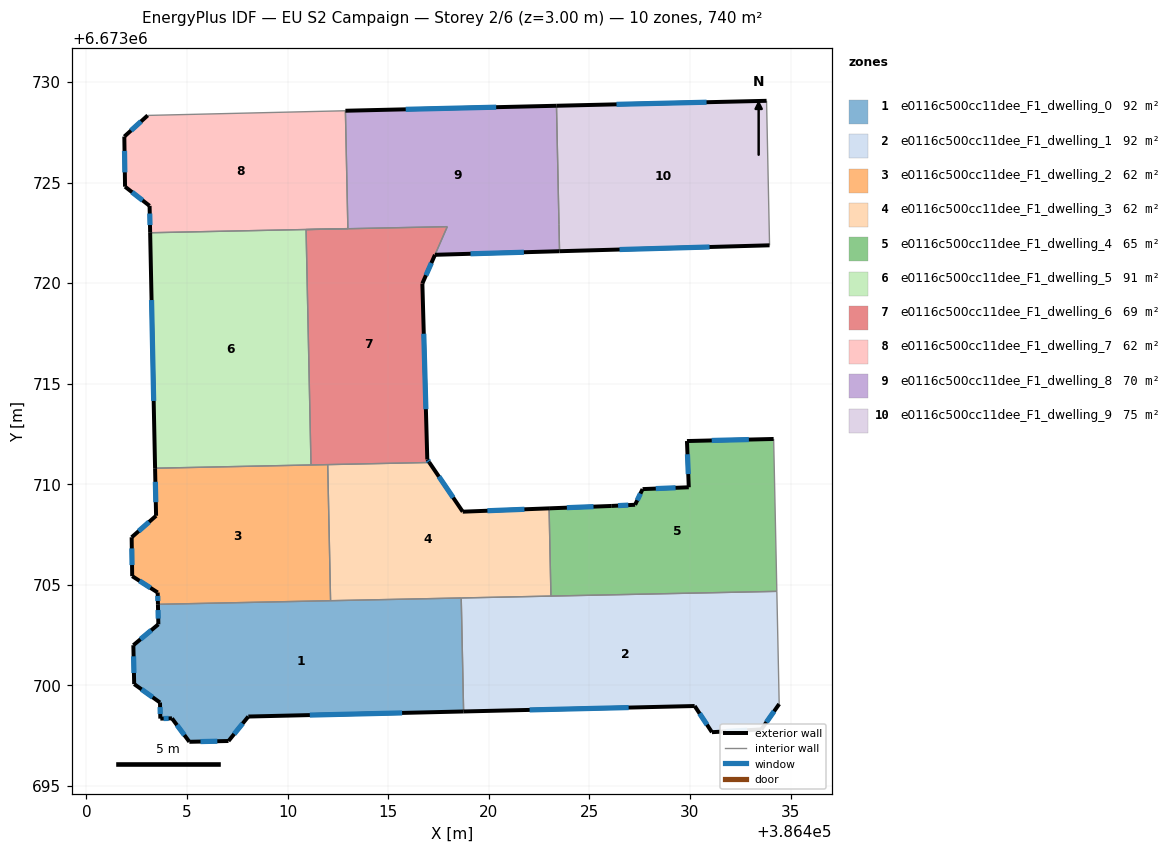
=== STOREY PLAN SPEC (per zone: floor XY polygon, exterior-wall plan segments, windows/doors) ===
zone 1: e0116c500cc11dee_F1_dwelling_0  (92.5 m²)
  floor: (386418.63, 6673704.35) (386418.75, 6673698.71) (386408.05, 6673698.46) (386407.06, 6673697.24) (386405.12, 6673697.20) (386404.25, 6673698.37) (386403.67, 6673698.35) (386403.66, 6673699.15) (386402.37, 6673700.07) (386402.33, 6673702.00) (386403.58, 6673703.04) (386403.55, 6673704.03)
  exterior wall: (386404.25, 6673698.37) – (386405.12, 6673697.20)  [1.5 m]
    window: (386404.50, 6673698.03) – (386404.87, 6673697.53)  [0.8 m²]
  exterior wall: (386403.67, 6673698.35) – (386404.25, 6673698.37)  [0.6 m]
    window: (386403.84, 6673698.36) – (386404.09, 6673698.36)  [0.3 m²]
  exterior wall: (386403.66, 6673699.15) – (386403.67, 6673698.35)  [0.8 m]
    window: (386403.66, 6673698.92) – (386403.67, 6673698.58)  [0.4 m²]
  exterior wall: (386402.37, 6673700.07) – (386403.66, 6673699.15)  [1.6 m]
    window: (386402.74, 6673699.81) – (386403.29, 6673699.41)  [0.9 m²]
  exterior wall: (386402.33, 6673702.00) – (386402.37, 6673700.07)  [1.9 m]
    window: (386402.34, 6673701.45) – (386402.36, 6673700.62)  [1.1 m²]
  exterior wall: (386403.58, 6673703.04) – (386402.33, 6673702.00)  [1.6 m]
    window: (386403.22, 6673702.74) – (386402.69, 6673702.30)  [0.9 m²]
  exterior wall: (386403.55, 6673704.03) – (386403.58, 6673703.04)  [1.0 m]
    window: (386403.56, 6673703.75) – (386403.57, 6673703.32)  [0.5 m²]
  exterior wall: (386408.05, 6673698.46) – (386418.75, 6673698.71)  [10.7 m]
    window: (386411.10, 6673698.53) – (386415.69, 6673698.64)  [5.9 m²]
  exterior wall: (386407.06, 6673697.24) – (386408.05, 6673698.46)  [1.6 m]
    window: (386407.34, 6673697.59) – (386407.77, 6673698.11)  [0.9 m²]
  exterior wall: (386405.12, 6673697.20) – (386407.06, 6673697.24)  [1.9 m]
    window: (386405.67, 6673697.21) – (386406.51, 6673697.23)  [1.1 m²]
  interior walls: 3
zone 2: e0116c500cc11dee_F1_dwelling_1  (92.5 m²)
  floor: (386434.32, 6673704.68) (386434.44, 6673699.08) (386433.55, 6673697.82) (386431.09, 6673697.68) (386430.23, 6673698.98) (386418.75, 6673698.71) (386418.63, 6673704.35)
  exterior wall: (386418.75, 6673698.71) – (386430.23, 6673698.98)  [11.5 m]
    window: (386422.03, 6673698.78) – (386426.95, 6673698.90)  [6.3 m²]
  exterior wall: (386433.55, 6673697.82) – (386434.44, 6673699.08)  [1.5 m]
    window: (386433.80, 6673698.18) – (386434.18, 6673698.72)  [0.8 m²]
  exterior wall: (386431.09, 6673697.68) – (386433.55, 6673697.82)  [2.5 m]
    window: (386431.79, 6673697.72) – (386432.85, 6673697.78)  [1.4 m²]
  exterior wall: (386430.23, 6673698.98) – (386431.09, 6673697.68)  [1.6 m]
    window: (386430.48, 6673698.61) – (386430.85, 6673698.05)  [0.9 m²]
  interior walls: 4
zone 3: e0116c500cc11dee_F1_dwelling_2  (61.7 m²)
  floor: (386411.99, 6673710.98) (386412.14, 6673704.21) (386403.55, 6673704.03) (386403.54, 6673704.62) (386402.28, 6673705.43) (386402.25, 6673707.37) (386403.46, 6673708.43) (386403.41, 6673710.80)
  exterior wall: (386402.25, 6673707.37) – (386402.28, 6673705.43)  [1.9 m]
    window: (386402.26, 6673706.81) – (386402.27, 6673705.99)  [1.1 m²]
  exterior wall: (386403.46, 6673708.43) – (386402.25, 6673707.37)  [1.6 m]
    window: (386403.11, 6673708.13) – (386402.59, 6673707.67)  [0.9 m²]
  exterior wall: (386403.41, 6673710.80) – (386403.46, 6673708.43)  [2.4 m]
    window: (386403.43, 6673710.12) – (386403.45, 6673709.11)  [1.3 m²]
  exterior wall: (386403.54, 6673704.62) – (386403.55, 6673704.03)  [0.6 m]
    window: (386403.55, 6673704.45) – (386403.55, 6673704.20)  [0.3 m²]
  exterior wall: (386402.28, 6673705.43) – (386403.54, 6673704.62)  [1.5 m]
    window: (386402.64, 6673705.20) – (386403.18, 6673704.85)  [0.8 m²]
  interior walls: 4
zone 4: e0116c500cc11dee_F1_dwelling_3  (61.7 m²)
  floor: (386423.00, 6673708.80) (386423.09, 6673704.44) (386412.14, 6673704.21) (386411.99, 6673710.98) (386417.05, 6673711.08) (386418.71, 6673708.64)
  exterior wall: (386418.71, 6673708.64) – (386417.05, 6673711.08)  [3.0 m]
    window: (386418.23, 6673709.34) – (386417.52, 6673710.39)  [1.6 m²]
  exterior wall: (386423.00, 6673708.80) – (386418.71, 6673708.64)  [4.3 m]
    window: (386421.77, 6673708.76) – (386419.93, 6673708.69)  [2.4 m²]
  interior walls: 5
zone 5: e0116c500cc11dee_F1_dwelling_4  (65.1 m²)
  floor: (386434.16, 6673712.25) (386434.32, 6673704.68) (386423.09, 6673704.44) (386423.00, 6673708.80) (386426.09, 6673708.92) (386427.27, 6673708.98) (386427.65, 6673709.76) (386429.94, 6673709.85) (386429.85, 6673712.15)
  exterior wall: (386429.85, 6673712.15) – (386429.94, 6673709.85)  [2.3 m]
    window: (386429.88, 6673711.49) – (386429.92, 6673710.51)  [1.3 m²]
  exterior wall: (386434.16, 6673712.25) – (386429.85, 6673712.15)  [4.3 m]
    window: (386432.93, 6673712.22) – (386431.08, 6673712.18)  [2.4 m²]
  exterior wall: (386426.09, 6673708.92) – (386423.00, 6673708.80)  [3.1 m]
    window: (386425.21, 6673708.89) – (386423.88, 6673708.84)  [1.7 m²]
  exterior wall: (386427.27, 6673708.98) – (386426.09, 6673708.92)  [1.2 m]
    window: (386426.94, 6673708.97) – (386426.43, 6673708.94)  [0.7 m²]
  exterior wall: (386427.65, 6673709.76) – (386427.27, 6673708.98)  [0.9 m]
    window: (386427.54, 6673709.54) – (386427.38, 6673709.20)  [0.5 m²]
  exterior wall: (386429.94, 6673709.85) – (386427.65, 6673709.76)  [2.3 m]
    window: (386429.29, 6673709.83) – (386428.30, 6673709.79)  [1.3 m²]
  interior walls: 3
zone 6: e0116c500cc11dee_F1_dwelling_5  (90.8 m²)
  floor: (386410.92, 6673722.67) (386411.16, 6673710.96) (386403.41, 6673710.80) (386403.17, 6673722.50)
  exterior wall: (386403.17, 6673722.50) – (386403.41, 6673710.80)  [11.7 m]
    window: (386403.24, 6673719.16) – (386403.34, 6673714.14)  [6.5 m²]
  interior walls: 3
zone 7: e0116c500cc11dee_F1_dwelling_6  (69.1 m²)
  floor: (386417.94, 6673722.81) (386417.33, 6673721.41) (386416.70, 6673719.98) (386416.94, 6673711.23) (386417.05, 6673711.08) (386411.16, 6673710.96) (386410.92, 6673722.66)
  exterior wall: (386416.70, 6673719.98) – (386417.33, 6673721.41)  [1.6 m]
    window: (386416.88, 6673720.39) – (386417.15, 6673721.00)  [0.9 m²]
  exterior wall: (386416.94, 6673711.23) – (386416.70, 6673719.98)  [8.8 m]
    window: (386416.87, 6673713.73) – (386416.77, 6673717.48)  [4.8 m²]
  exterior wall: (386417.05, 6673711.08) – (386416.94, 6673711.23)  [0.2 m]
    window: (386417.02, 6673711.13) – (386416.97, 6673711.19)  [0.1 m²]
  interior walls: 5
zone 8: e0116c500cc11dee_F1_dwelling_7  (61.7 m²)
  floor: (386412.87, 6673728.57) (386413.00, 6673722.71) (386403.17, 6673722.50) (386403.14, 6673723.84) (386401.92, 6673724.79) (386401.88, 6673727.29) (386403.04, 6673728.34)
  exterior wall: (386401.88, 6673727.29) – (386401.92, 6673724.79)  [2.5 m]
    window: (386401.89, 6673726.57) – (386401.91, 6673725.51)  [1.4 m²]
  exterior wall: (386403.04, 6673728.34) – (386401.88, 6673727.29)  [1.6 m]
    window: (386402.71, 6673728.04) – (386402.21, 6673727.59)  [0.9 m²]
  exterior wall: (386403.14, 6673723.84) – (386403.17, 6673722.50)  [1.3 m]
    window: (386403.15, 6673723.46) – (386403.16, 6673722.89)  [0.7 m²]
  exterior wall: (386401.92, 6673724.79) – (386403.14, 6673723.84)  [1.5 m]
    window: (386402.27, 6673724.52) – (386402.79, 6673724.11)  [0.9 m²]
  interior walls: 4
zone 9: e0116c500cc11dee_F1_dwelling_8  (69.7 m²)
  floor: (386423.37, 6673728.82) (386423.51, 6673721.59) (386417.32, 6673721.41) (386417.94, 6673722.81) (386410.92, 6673722.67) (386413.00, 6673722.71) (386412.87, 6673728.57)
  exterior wall: (386423.37, 6673728.82) – (386412.87, 6673728.57)  [10.5 m]
    window: (386420.37, 6673728.75) – (386415.87, 6673728.64)  [5.8 m²]
  exterior wall: (386417.33, 6673721.41) – (386423.51, 6673721.59)  [6.2 m]
    window: (386419.09, 6673721.46) – (386421.75, 6673721.54)  [3.4 m²]
  interior walls: 6
zone 10: e0116c500cc11dee_F1_dwelling_9  (75.3 m²)
  floor: (386433.81, 6673729.06) (386433.96, 6673721.88) (386423.52, 6673721.59) (386423.37, 6673728.82)
  exterior wall: (386433.81, 6673729.06) – (386423.37, 6673728.82)  [10.4 m]
    window: (386430.83, 6673728.99) – (386426.35, 6673728.89)  [5.8 m²]
  exterior wall: (386423.52, 6673721.59) – (386433.96, 6673721.88)  [10.4 m]
    window: (386426.50, 6673721.67) – (386430.98, 6673721.80)  [5.8 m²]
  interior walls: 3

=== DERIVED (storey summary) ===
Building: EU S2 Campaign
Storey: 2 of 6  (floor level z = 3.00 m)
Storey gross floor area: 739.9 m²
Zones on this storey: 10
  - e0116c500cc11dee_F1_dwelling_0: floor 92.5 m²; exterior wall 23.2 m (69.5 m²); 10 window(s) 12.8 m²; WWR 18.4%
  - e0116c500cc11dee_F1_dwelling_1: floor 92.5 m²; exterior wall 17.1 m (51.2 m²); 4 window(s) 9.4 m²; WWR 18.4%
  - e0116c500cc11dee_F1_dwelling_2: floor 61.7 m²; exterior wall 8.0 m (24.0 m²); 5 window(s) 4.4 m²; WWR 18.4%
  - e0116c500cc11dee_F1_dwelling_3: floor 61.7 m²; exterior wall 7.3 m (21.8 m²); 2 window(s) 4.0 m²; WWR 18.4%
  - e0116c500cc11dee_F1_dwelling_4: floor 65.1 m²; exterior wall 14.1 m (42.2 m²); 6 window(s) 7.7 m²; WWR 18.4%
  - e0116c500cc11dee_F1_dwelling_5: floor 90.8 m²; exterior wall 11.7 m (35.1 m²); 1 window(s) 6.5 m²; WWR 18.4%
  - e0116c500cc11dee_F1_dwelling_6: floor 69.1 m²; exterior wall 10.5 m (31.5 m²); 3 window(s) 5.8 m²; WWR 18.4%
  - e0116c500cc11dee_F1_dwelling_7: floor 61.7 m²; exterior wall 6.9 m (20.8 m²); 4 window(s) 3.8 m²; WWR 18.4%
  - e0116c500cc11dee_F1_dwelling_8: floor 69.7 m²; exterior wall 16.7 m (50.1 m²); 2 window(s) 9.2 m²; WWR 18.4%
  - e0116c500cc11dee_F1_dwelling_9: floor 75.3 m²; exterior wall 20.9 m (62.7 m²); 2 window(s) 11.5 m²; WWR 18.4%
Zone adjacency (shared interzone walls):
  - e0116c500cc11dee_F1_dwelling_0 ↔ e0116c500cc11dee_F1_dwelling_1
  - e0116c500cc11dee_F1_dwelling_0 ↔ e0116c500cc11dee_F1_dwelling_2
  - e0116c500cc11dee_F1_dwelling_0 ↔ e0116c500cc11dee_F1_dwelling_3
  - e0116c500cc11dee_F1_dwelling_1 ↔ e0116c500cc11dee_F1_dwelling_3
  - e0116c500cc11dee_F1_dwelling_1 ↔ e0116c500cc11dee_F1_dwelling_4
  - e0116c500cc11dee_F1_dwelling_2 ↔ e0116c500cc11dee_F1_dwelling_3
  - e0116c500cc11dee_F1_dwelling_2 ↔ e0116c500cc11dee_F1_dwelling_5
  - e0116c500cc11dee_F1_dwelling_2 ↔ e0116c500cc11dee_F1_dwelling_6
  - e0116c500cc11dee_F1_dwelling_3 ↔ e0116c500cc11dee_F1_dwelling_4
  - e0116c500cc11dee_F1_dwelling_3 ↔ e0116c500cc11dee_F1_dwelling_6
  - e0116c500cc11dee_F1_dwelling_5 ↔ e0116c500cc11dee_F1_dwelling_6
  - e0116c500cc11dee_F1_dwelling_5 ↔ e0116c500cc11dee_F1_dwelling_7
  - e0116c500cc11dee_F1_dwelling_6 ↔ e0116c500cc11dee_F1_dwelling_8
  - e0116c500cc11dee_F1_dwelling_7 ↔ e0116c500cc11dee_F1_dwelling_8
  - e0116c500cc11dee_F1_dwelling_8 ↔ e0116c500cc11dee_F1_dwelling_9